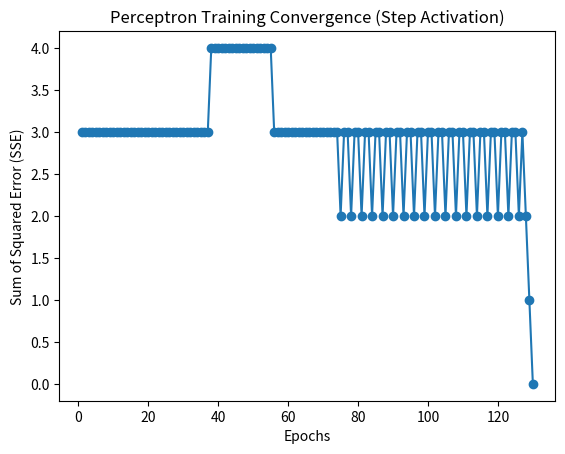
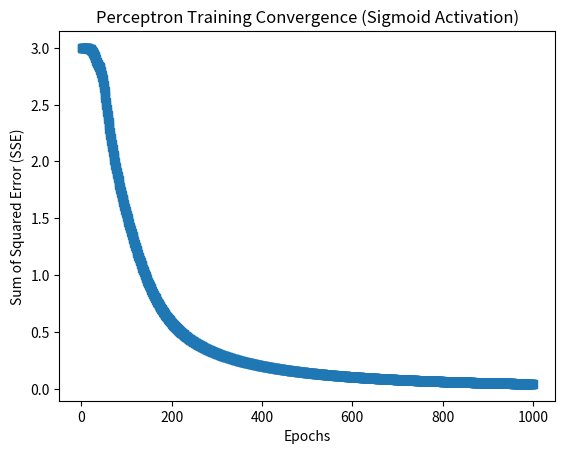
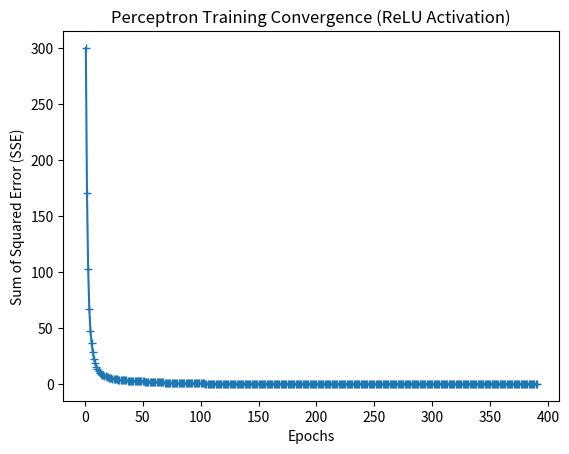
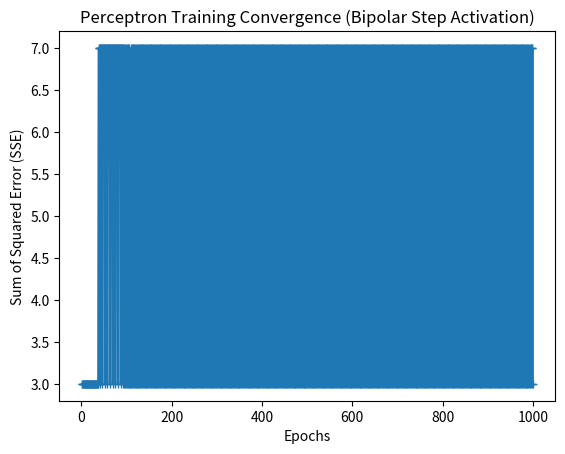

These charts were generated, in order, by the following Python code:
import numpy as np
import matplotlib.pyplot as plt
import math

def step_activation(x):
    return 1 if x >= 0 else 0

def bipolarstep_activation(x):
    if x > 0:
        return 1
    elif x == 0:
        return 0
    else:
        return -1

def sigmoid_activation(x):
    return 1 / (1 + math.exp(-x))

def relu_activation(x):
    return max(0, x)


def perceptron_bipolar_step(X, y, weights, learning_rate, max_epochs, tolerance):
    errors = []
    converged_epoch = None
    for epoch in range(max_epochs):
        sse = 0
        for xi, target in zip(X, y):
            net_input = np.dot(xi, weights[1:]) + weights[0]
            output = bipolarstep_activation(net_input)
            error = target - output
            weights[1:] += learning_rate * error * xi
            weights[0] += learning_rate * error
            sse += error**2
        errors.append(sse)
        if sse <= tolerance:
            converged_epoch = epoch + 1
            print("bipolar step activation function:")
            print("Converged at epoch", converged_epoch, "with SSE=", sse)
            break
    if converged_epoch is None:
        print("bipolar step activation function: Did not converge within", max_epochs, "epochs")
    return weights, errors


def perceptron_step(X, y, weights, learning_rate, max_epochs, tolerance):
    errors = []
    converged_epoch = None
    for epoch in range(max_epochs):
        sse = 0
        for xi, target in zip(X, y):
            net_input = np.dot(xi, weights[1:]) + weights[0]
            output = step_activation(net_input)
            error = target - output
            weights[1:] += learning_rate * error * xi
            weights[0] += learning_rate * error
            sse += error**2
        errors.append(sse)
        if sse <= tolerance:
            converged_epoch = epoch + 1
            print("step activation function:")
            print("Converged at epoch", converged_epoch, "with SSE=", sse)
            break
    if converged_epoch is None:
        print("step activation function: Did not converge within", max_epochs, "epochs")
    return weights, errors


def perceptron_sigmoid(X, y, weights, learning_rate, max_epochs, tolerance):
    errors = []
    converged_epoch = None
    for epoch in range(max_epochs):
        sse = 0
        for xi, target in zip(X, y):
            net_input = np.dot(xi, weights[1:]) + weights[0]
            output = sigmoid_activation(net_input)
            error = target - output
            weights[1:] += learning_rate * error * xi
            weights[0] += learning_rate * error
            sse += error**2
        errors.append(sse)
        if sse <= tolerance:
            converged_epoch = epoch + 1
            print("sigmoid activation function:")
            print("Converged at epoch", converged_epoch, "with SSE=", sse)
            break
    if converged_epoch is None:
        print("sigmoid activation function: Did not converge within", max_epochs, "epochs")
    return weights, errors


def perceptron_relu(X, y, weights, learning_rate, max_epochs, tolerance):
    errors = []
    converged_epoch = None
    for epoch in range(max_epochs):
        sse = 0
        for xi, target in zip(X, y):
            net_input = np.dot(xi, weights[1:]) + weights[0]
            output = relu_activation(net_input)
            error = target - output
            weights[1:] += learning_rate * error * xi
            weights[0] += learning_rate * error
            sse += error**2
        errors.append(sse)
        if sse <= tolerance:
            converged_epoch = epoch + 1
            print("relu activation function:")
            print("Converged at epoch", converged_epoch, "with SSE=", sse)
            break
    if converged_epoch is None:
        print("relu activation function: Did not converge within", max_epochs, "epochs")
    return weights, errors


def predict_step(X, weights):
    outputs = []
    for xi in X:
        net_input = np.dot(xi, weights[1:]) + weights[0]
        output = step_activation(net_input)
        outputs.append((xi, output))
    return outputs


def predict_bipolar_step(X, weights):
    outputs = []
    for xi in X:
        net_input = np.dot(xi, weights[1:]) + weights[0]
        output = bipolarstep_activation(net_input)
        outputs.append((xi, output))
    return outputs


def predict_sigmoid(X, weights):
    outputs = []
    for xi in X:
        net_input = np.dot(xi, weights[1:]) + weights[0]
        output = sigmoid_activation(net_input)
        outputs.append((xi, output))
    return outputs


def predict_relu(X, weights):
    outputs = []
    for xi in X:
        net_input = np.dot(xi, weights[1:]) + weights[0]
        output = relu_activation(net_input)
        outputs.append((xi, output))
    return outputs


X = np.array([[0, 0], [0, 1], [1, 0], [1, 1]])
y = np.array([0, 0, 0, 1])
weights = np.array([10, 0.2, -0.75])
learning_rate = 0.05
max_epochs = 1000
tolerance = 0.002


trained_weights1, errors1 = perceptron_step(X, y, weights.copy(), learning_rate, max_epochs, tolerance)
predictions1 = predict_step(X, trained_weights1)


trained_weights2, errors2 = perceptron_sigmoid(X, y, weights.copy(), learning_rate, max_epochs, tolerance)
predictions2 = predict_sigmoid(X, trained_weights2)


trained_weights3, errors3 = perceptron_relu(X, y, weights.copy(), learning_rate, max_epochs, tolerance)
predictions3 = predict_relu(X, trained_weights3)


trained_weights4, errors4 = perceptron_bipolar_step(X, y, weights.copy(), learning_rate, max_epochs, tolerance)
predictions4 = predict_bipolar_step(X, trained_weights4)


print("step function")
for xi, output in predictions1:
    print("Input:", xi, ", Output:", output)

print("sigmoid function")
for xi, output in predictions2:
    print("Input:", xi, ", Output:", output)

print("relu function")
for xi, output in predictions3:
    print("Input:", xi, ", Output:", output)

print("bipolar function")
for xi, output in predictions4:
    print("Input:", xi, ", Output:", output)

plt.plot(range(1, len(errors1) + 1), errors1, marker="o")
plt.xlabel("Epochs")
plt.ylabel("Sum of Squared Error (SSE)")
plt.title("Perceptron Training Convergence (Step Activation)")
plt.show()

plt.plot(range(1, len(errors2) + 1), errors2, marker="s")
plt.xlabel("Epochs")
plt.ylabel("Sum of Squared Error (SSE)")
plt.title("Perceptron Training Convergence (Sigmoid Activation)")
plt.show()

plt.plot(range(1, len(errors3) + 1), errors3, marker="+")
plt.xlabel("Epochs")
plt.ylabel("Sum of Squared Error (SSE)")
plt.title("Perceptron Training Convergence (ReLU Activation)")
plt.show()

plt.plot(range(1, len(errors4) + 1), errors4, marker="+")
plt.xlabel("Epochs")
plt.ylabel("Sum of Squared Error (SSE)")
plt.title("Perceptron Training Convergence (Bipolar Step Activation)")
plt.show()
